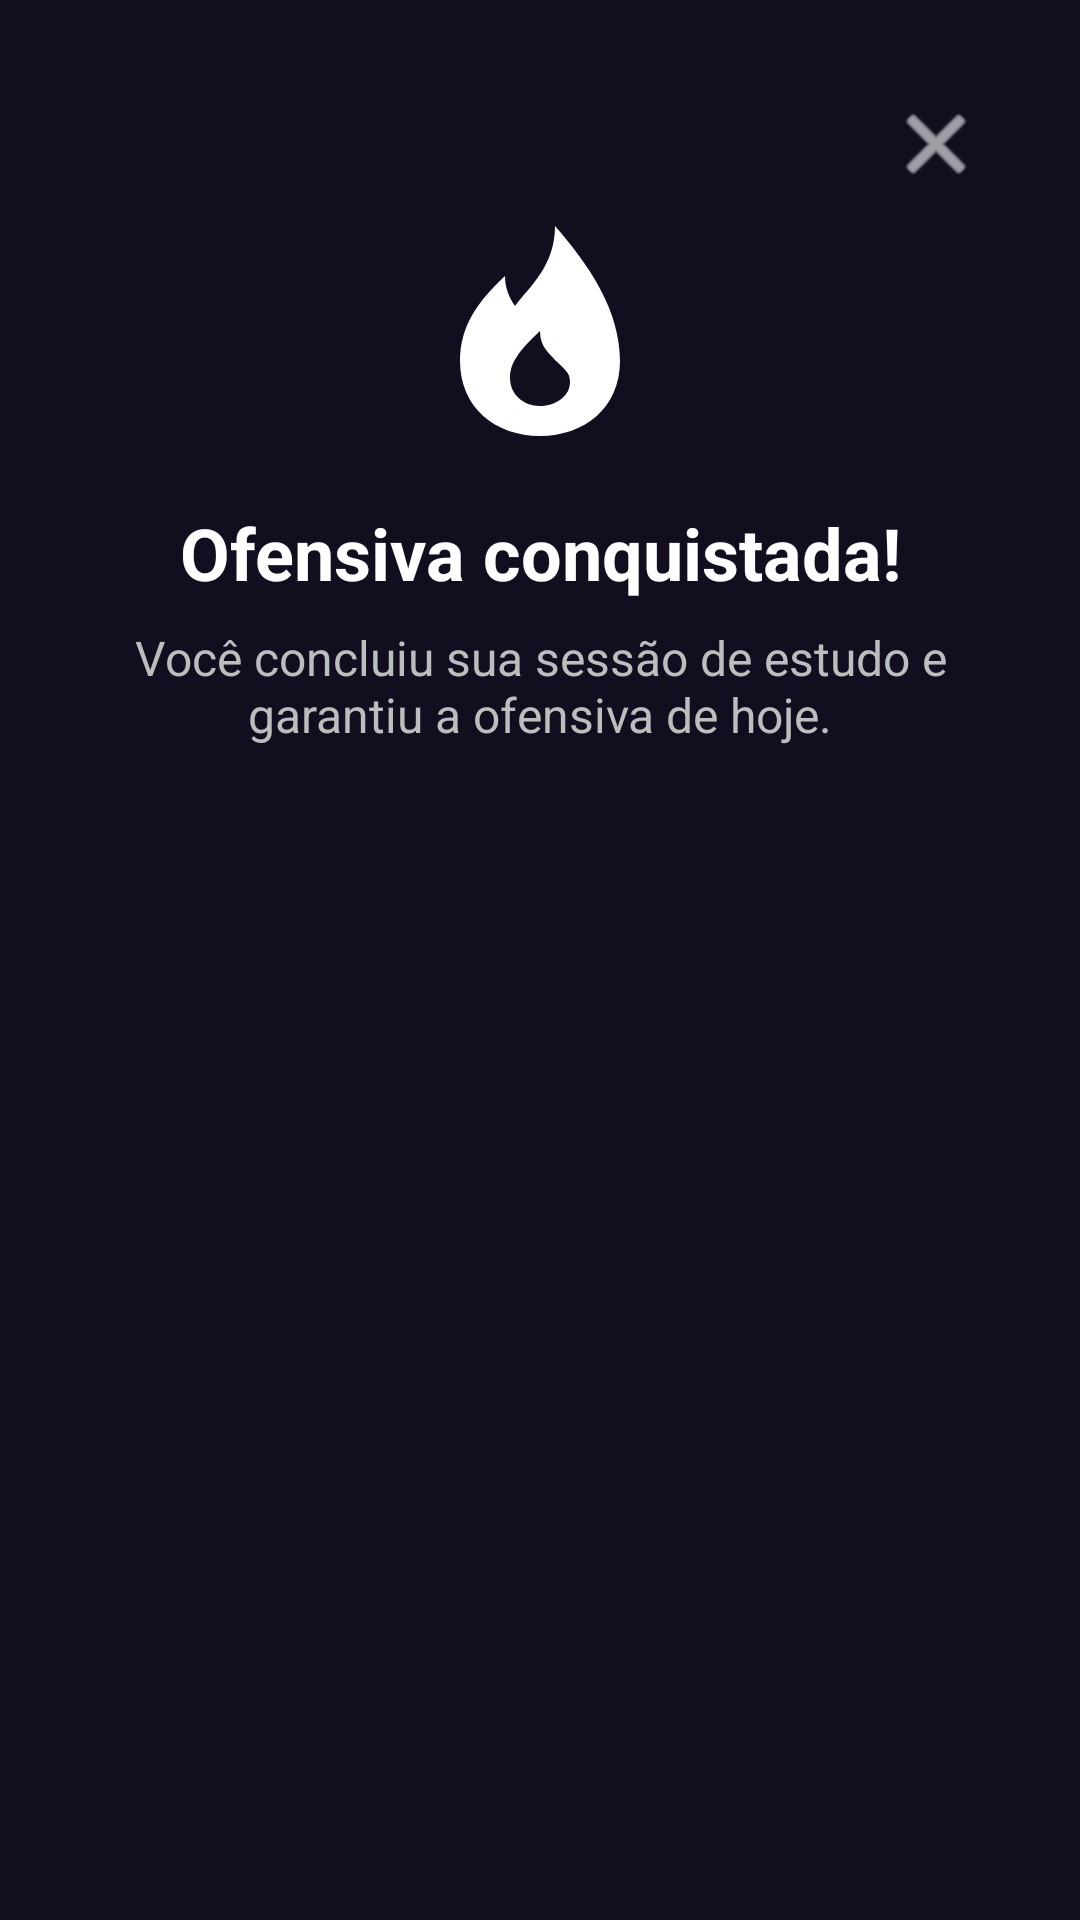

Layout XML and referenced resources for this Android screen:
<!-- AndroidManifest.xml: application theme Theme.ClassCardsAplicação -->
<!-- res/layout/dialog_ofensiva_conquistada.xml -->
<?xml version="1.0" encoding="utf-8"?>
<LinearLayout xmlns:android="http://schemas.android.com/apk/res/android" xmlns:app="http://schemas.android.com/apk/res-auto"
    android:layout_width="match_parent" android:layout_height="wrap_content"
    android:orientation="vertical" android:padding="24dp"
    android:background="@color/background">
    <ImageButton android:id="@+id/btnFecharOfensiva"
        android:layout_width="48dp" android:layout_height="48dp" android:layout_gravity="end"
        android:background="?attr/selectableItemBackgroundBorderless"
        android:src="@android:drawable/ic_menu_close_clear_cancel" app:tint="@color/text_primary"
        android:contentDescription="@string/ofensiva_fechar" />
    <ImageView android:layout_width="80dp" android:layout_height="80dp"
        android:layout_gravity="center_horizontal" android:src="@drawable/ic_ranking_ofensiva"
        android:importantForAccessibility="no" />
    <TextView android:layout_width="match_parent" android:layout_height="wrap_content"
        android:layout_marginTop="16dp" android:gravity="center" android:text="@string/ofensiva_conquista_titulo"
        android:textColor="@color/text_primary" android:textSize="24sp" android:textStyle="bold" />
    <TextView android:layout_width="match_parent" android:layout_height="wrap_content"
        android:layout_marginTop="8dp" android:gravity="center" android:text="@string/ofensiva_conquista_mensagem"
        android:textColor="@color/text_secondary" android:textSize="16sp" />
    <TextView android:id="@+id/txtOfensivaAnterior"
        android:layout_width="match_parent" android:layout_height="wrap_content"
        android:layout_marginTop="24dp" android:gravity="center"
        android:textColor="@color/text_secondary" android:textSize="18sp" />
    <TextView android:id="@+id/txtOfensivaAtual"
        android:layout_width="match_parent" android:layout_height="wrap_content"
        android:layout_marginTop="8dp" android:layout_marginBottom="16dp" android:gravity="center"
        android:textColor="@color/text_primary" android:textSize="28sp" android:textStyle="bold" />
</LinearLayout>
<!-- resources referenced by this layout -->
<resources>
  <color name="background">#120E1F</color>
  <color name="text_primary">#FFFFFF</color>
  <color name="text_secondary">#BDBDBD</color>
  <!-- drawable ic_ranking_ofensiva (drawable) -->
  <?xml version="1.0" encoding="utf-8"?>
  <vector xmlns:android="http://schemas.android.com/apk/res/android"
      android:width="24dp" android:height="24dp" android:viewportWidth="24" android:viewportHeight="24">
      <path android:fillColor="#FFFFFF" android:pathData="M13.5,1C13.5,5 11,7 9.5,9C8.8,8 8.5,7 8.5,6C5.8,8.5 4,11 4,14.5C4,19.2 7.6,22 12,22C16.4,22 20,19.2 20,14.5C20,9.5 17,5 13.5,1zM12,19C10.3,19 9,17.8 9,16.2C9,14.6 10,13.4 12,11.5C12,13 12.8,13.6 13.5,14.4C14.4,15.3 15,15.6 15,16.6C15,18 13.6,19 12,19z" />
  </vector>
  <string name="ofensiva_conquista_mensagem">Você concluiu sua sessão de estudo e garantiu a ofensiva de hoje.</string>
  <string name="ofensiva_conquista_titulo">Ofensiva conquistada!</string>
  <string name="ofensiva_fechar">Fechar conquista de ofensiva</string>
  <style name="Theme.ClassCardsAplicação" parent="Base.Theme.ClassCardsAplicação" />
  <style name="Base.Theme.ClassCardsAplicação" parent="Theme.Material3.DayNight.NoActionBar">
          
          
      </style>
</resources>
